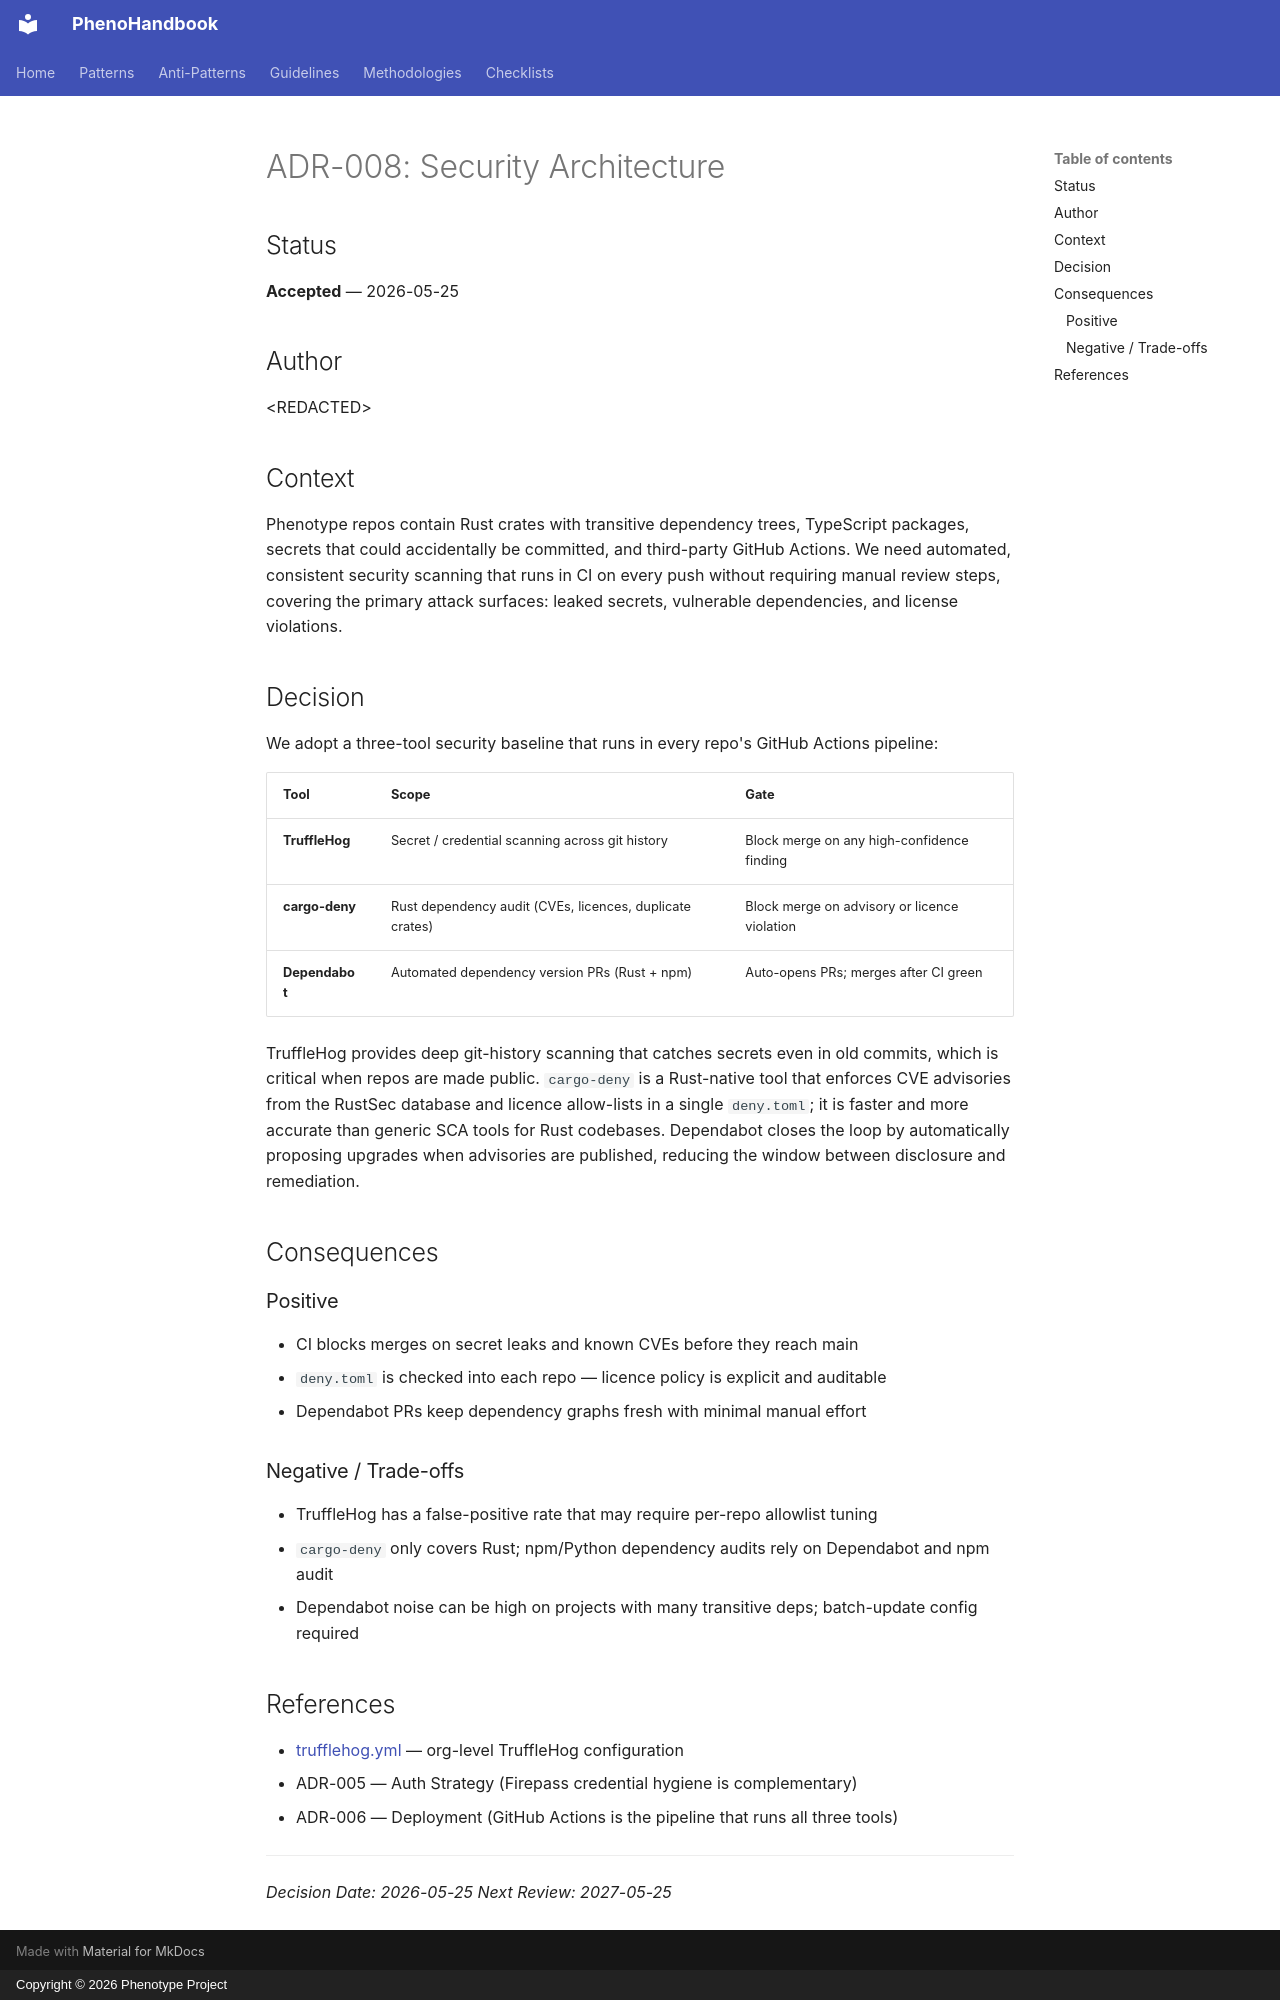

repository: KooshaPari/PhenoShared · page: handbook/adrs/008-security/index.html · generator: mkdocs · copyright: Copyright © 2026 Phenotype Project

# ADR-008: Security Architecture

## Status

**Accepted** — 2026-05-25

## Author

&lt;REDACTED&gt;

## Context

Phenotype repos contain Rust crates with transitive dependency trees, TypeScript packages, secrets that could accidentally be committed, and third-party GitHub Actions. We need automated, consistent security scanning that runs in CI on every push without requiring manual review steps, covering the primary attack surfaces: leaked secrets, vulnerable dependencies, and license violations.

## Decision

We adopt a three-tool security baseline that runs in every repo's GitHub Actions pipeline:

| Tool | Scope | Gate |
|------|-------|------|
| **TruffleHog** | Secret / credential scanning across git history | Block merge on any high-confidence finding |
| **cargo-deny** | Rust dependency audit (CVEs, licences, duplicate crates) | Block merge on advisory or licence violation |
| **Dependabot** | Automated dependency version PRs (Rust + npm) | Auto-opens PRs; merges after CI green |

TruffleHog provides deep git-history scanning that catches secrets even in old commits, which is critical when repos are made public. `cargo-deny` is a Rust-native tool that enforces CVE advisories from the RustSec database and licence allow-lists in a single `deny.toml`; it is faster and more accurate than generic SCA tools for Rust codebases. Dependabot closes the loop by automatically proposing upgrades when advisories are published, reducing the window between disclosure and remediation.

## Consequences

### Positive
- CI blocks merges on secret leaks and known CVEs before they reach main
- `deny.toml` is checked into each repo — licence policy is explicit and auditable
- Dependabot PRs keep dependency graphs fresh with minimal manual effort

### Negative / Trade-offs
- TruffleHog has a false-positive rate that may require per-repo allowlist tuning
- `cargo-deny` only covers Rust; npm/Python dependency audits rely on Dependabot and npm audit
- Dependabot noise can be high on projects with many transitive deps; batch-update config required

## References

- [trufflehog.yml](../trufflehog.yml) — org-level TruffleHog configuration
- ADR-005 — Auth Strategy (Firepass credential hygiene is complementary)
- ADR-006 — Deployment (GitHub Actions is the pipeline that runs all three tools)

---

*Decision Date: 2026-05-25*
*Next Review: 2027-05-25*
